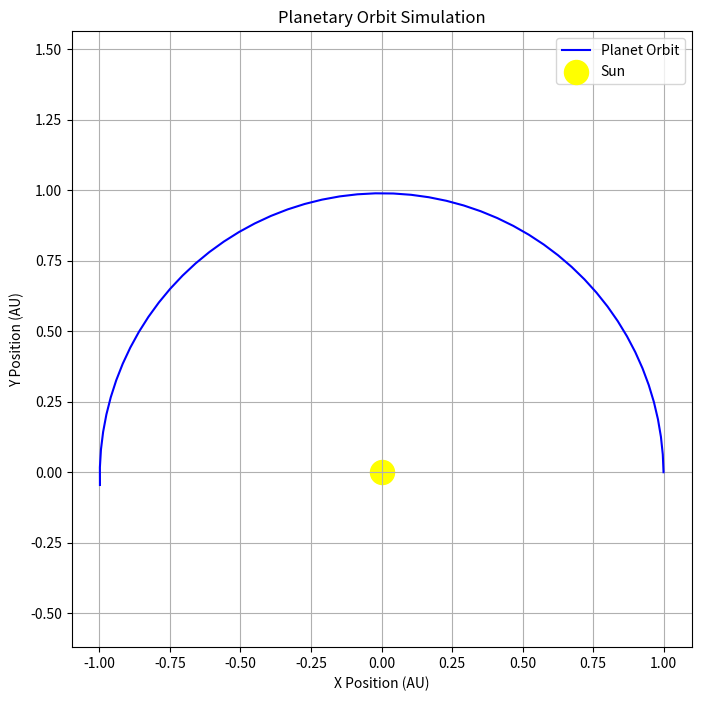

Write Python code to recreate this figure.
import numpy as np
import matplotlib.pyplot as plt

earth_mass = 1
sun_mass = 332946
gravity_constant = 1.18638e-4



Δt = 0.01

def update_position(position, velocity, acceleration, previous_acceleration, timestep):
    next_position = (
        position + (velocity * timestep) +
        (4 * acceleration - previous_acceleration) *
        timestep ** 2  / 6
    )
    return next_position

def calculate_acceleration(next_position):
    r_mag = np.linalg.norm(next_position)
    next_acceleration = -gravity_constant * sun_mass * next_position / r_mag ** 3
    # print(f"new_acceleration: {next_acceleration}")
    
    return next_acceleration

def update_velocity(
        current_velocity, next_acceleration, current_acceleration, 
        previous_acceleration, timestep):
    next_velocity = (
        current_velocity + (
            2 * next_acceleration 
            + 5 * current_acceleration 
            - previous_acceleration
        ) * timestep / 6
    )
    return next_velocity

def update_accelerations(current_acceleration, next_acceleration):
    prev_a = current_acceleration.copy()
    new_a = next_acceleration
    #print(f"prev_a: {prev_a}")
    #print(f"new_a: {new_a}")
    return prev_a, new_a

def run_simulation():

    r = np.array([1, 0])
    v = np.array([0, 6.28])
    a = np.array([0, 0])

    positions = [r.copy()]
   
    # print(f"current acceleration: {a}")
    next_acceleration = calculate_acceleration(r)
    previous_acceleration, current_acceleration = update_accelerations(a, next_acceleration)
    # print(f"initial previous_acceleration: {previous_acceleration}, initial current_acceleration: {current_acceleration}")

    for timestep in range(50):

        print(f"loop number: {timestep}")

        # update position takes the current position, velocity, acceleration; previous acceleration; timestep
        # returns only the next position
        print(f"previous acceleration: {previous_acceleration}")
        r = update_position(r, v, current_acceleration, previous_acceleration, Δt)
        print(f"updated_position: {r}")
        positions.append(r)

        # calculate acceleration takes the next position and only returns the next acceleration
        a = calculate_acceleration(r)

        # update velocity takes current velocity, next acceleration, current acceleration, previous acceleration 
        # and timestep, only returns next velocity
        v = update_velocity(v, a, current_acceleration, previous_acceleration, Δt)

        previous_acceleration, current_acceleration = update_accelerations(current_acceleration, a)

    # print("now running simulation")
    print(positions)
    return np.array(positions)

sun_earth = run_simulation()

# Extract x and y coordinates
x = sun_earth[:, 0]
y = sun_earth[:, 1]

# Plot the orbit
plt.figure(figsize=(8, 8))
plt.plot(x, y, 'b-', label="Planet Orbit")
plt.scatter([0], [0], color='yellow', s=300, label="Sun")  # Sun at (0,0)
plt.xlabel("X Position (AU)")
plt.ylabel("Y Position (AU)")
plt.title("Planetary Orbit Simulation")
plt.grid(True)
plt.axis('equal')  # Ensures the orbit isn't distorted
plt.legend()
plt.show()